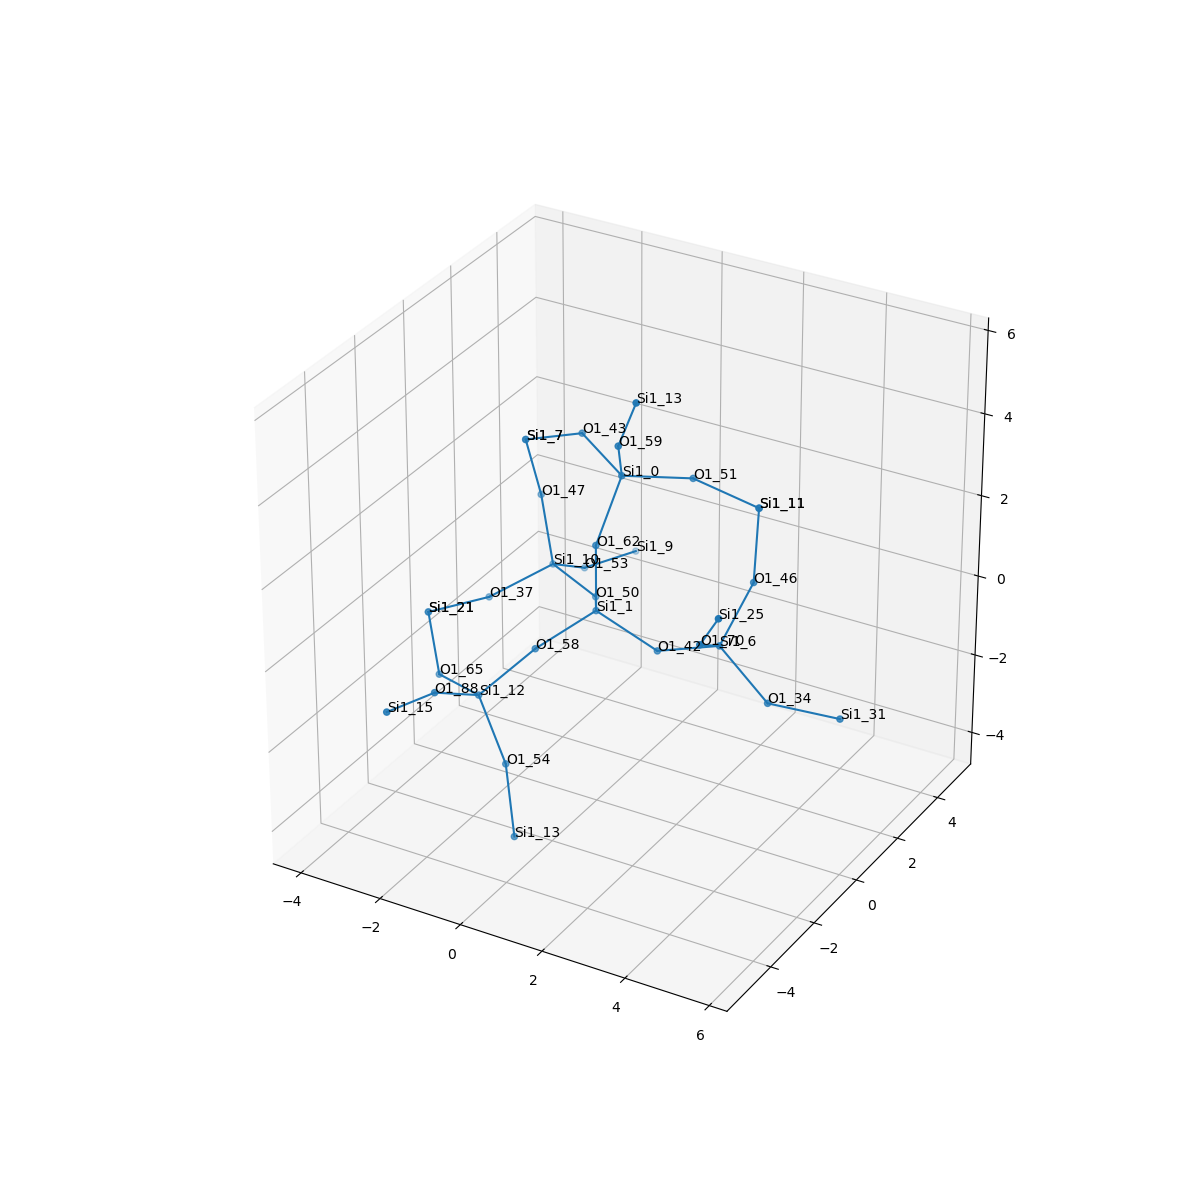

Values plotted in this chart, from the file beside it:
, neighbor_num, isite, atom, x, y, z, front_index
0, 0, 1, Si1, 0.0, 0.0, 0.0, 
1, 1, 42, O1, 1.513, -5.551115123125783e-17, -0.5607, 0.0
2, 1, 50, O1, -0.7546, 1.331, -0.5085, 0.0
3, 1, 58, O1, -0.7845, -1.293, -0.5528, 0.0
4, 1, 62, O1, 5.551115123125783e-17, -5.551115123125783e-17, 1.612, 0.0
5, 2, 6, Si1, 3.021, 0.005605, 0.007262, 1.0
6, 2, 10, Si1, -2.214, 2.006, -0.4167, 2.0
7, 2, 12, Si1, -1.677, -2.219, -1.524, 3.0
8, 2, 0, Si1, 0.144, 0.8946, 2.945, 4.0
9, 3, 34, O1, 4.121, 0.1535, -1.162, 5.0
10, 3, 46, O1, 3.179, 1.25, 1.018, 5.0
11, 3, 70, O1, 3.278, -1.38, 0.7868, 5.0
12, 3, 37, O1, -3.291, 1.02, -1.096, 6.0
13, 3, 47, O1, -2.621, 2.217, 1.126, 6.0
14, 3, 53, O1, -2.21, 3.423, -1.18, 6.0
15, 3, 65, O1, -3.1, -1.5, -1.782, 7.0
16, 3, 54, O1, -0.8984, -2.43, -2.917, 7.0
17, 3, 88, O1, -1.923, -3.648, -0.8246, 7.0
18, 3, 51, O1, 1.291, 2, 2.694, 8.0
19, 3, 43, O1, -1.249, 1.639, 3.274, 8.0
20, 3, 59, O1, 0.5711, -0.03342, 4.19, 8.0
21, 4, 31, Si1, 5.707, 0.4494, -1.221, 9.0
22, 4, 11, Si1, 2.868, 2.058, 2.375, 10.0
23, 4, 25, Si1, 4.084, -2.081, 1.992, 11.0
24, 4, 21, Si1, -4.003, -0.4208, -0.9951, 12.0
25, 4, 7, Si1, -2.737, 1.761, 2.666, 13.0
26, 4, 9, Si1, -1.739, 4.954, -1.335, 14.0
27, 4, 21, Si1, -4.003, -0.4208, -0.9951, 15.0
28, 4, 13, Si1, -0.2191, -3.261, -4.117, 16.0
29, 4, 15, Si1, -2.161, -5.223, -0.5884, 17.0
30, 4, 11, Si1, 2.868, 2.058, 2.375, 18.0
31, 4, 7, Si1, -2.737, 1.761, 2.666, 19.0
32, 4, 13, Si1, 1.244, -0.4728, 5.587, 20.0
